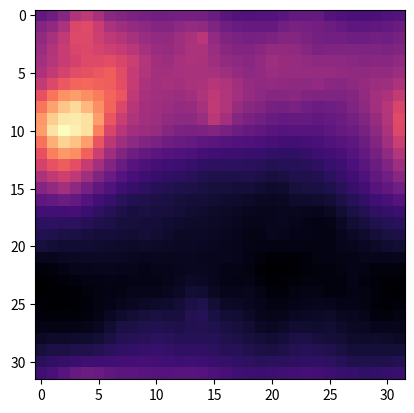

Source code (Python): (Note: this script raises an exception after producing the figure.)
# -*- coding: utf-8 -*-
"""
Created on Sat Jan  6 09:10:39 2018

[redacted]
"""

# -*- coding: utf-8 -*-
"""
Created on Wed Jan  3 13:11:33 2018

[redacted]
"""

import numpy as np
import matplotlib.pyplot as plt
from scipy import interpolate


def QlL(l,L,n,Xmax=1.0,Ymax=1.0):
    rmin = l
    rmax = 1.0*L
    umax = (1.0/(rmin**2)-1)
    umin = (1.0/(rmax**2)-1)
    lbda = (2.0/np.pi)*(umax-umin)*(Xmax+1)*(Ymax+1)
    N = np.random.poisson(lbda)
    ui = (umax-umin)*np.random.uniform(size=N)+umin
    ri = 1.0/np.sqrt(umax-ui+umin)
    xi = -0.5 + np.random.uniform(size=N) * (Xmax+1)
    yi = -0.5 + np.random.uniform(size=N) * (Ymax+1)
    
    sigma = np.sqrt(0.08)
    mu = -0.5*0.08
    logWi = np.random.randn(N)*sigma+mu
    
    x = np.linspace(0, Xmax, n)
    y = np.linspace(0, Ymax, n)
    X, Y = np.meshgrid(x, y)
    
    logQ = np.zeros((n,n))
    for i in range(N):
        slct = ((((X-xi[i])/ri[i])**2+((Y-yi[i])/ri[i])**2)<0.25)
        logQ[slct] = logQ[slct] + logWi[i]
    Q = np.exp(logQ)
    C = (rmin/rmax)**(np.exp(mu+0.5*sigma**2)-1)
    return Q/C

def Ql(l,n,Xmax=1.0,Ymax=1.0):
    
    return QlL(l,1.0,n,Xmax,Ymax)

def interpolx2(Im,n,Xmax,Ymax):
    x = np.linspace(0, Xmax, n)
    y = np.linspace(0, Ymax, n)
    X, Y = np.meshgrid(x, y)
    
    x_new = np.linspace(0, Xmax, n*2)
    y_new = np.linspace(0, Ymax, n*2)
    X_new, Y_new = np.meshgrid(x_new, y_new)
    
    f = interpolate.interp2d(x, y, Im)
    return f(x_new,y_new)

def integrate(Qr,H):
    n = Qr.shape[0]
    x = np.concatenate((np.arange(0,1+n/2),np.arange(-n/2+1,0)))
    U,V = np.meshgrid(x,x)
    S = U**2+V**2
    S[0,0] = 1.0
    return np.real(np.fft.ifft2(np.fft.fft2(Qr)/(S**H)))

def derivate(Qr,H):
    n = Qr.shape[0]
    x = np.concatenate((np.arange(0,1+n/2),np.arange(-n/2+1,0)))
    U,V = np.meshgrid(x,x)
    S = U**2+V**2
    S[0,0] = 1.0
    return np.real(np.fft.ifft2(np.fft.fft2(Qr)*(S**H)))

def normalize(Inew,Iold):
    n_new = Inew.shape[0]
    n = Iold.shape[0]
    if((Inew.shape[1]!=n_new)or(Iold.shape[1]!=n)or((n_new/n)!=2**(int(np.log2(n_new/n))))):
        print("Error size of images")
        return
    for i in range(n):
        for j in range(n):
            tot_intensity = Iold[i,j]
            Inew[2*i:2*(i+1),2*j:2*(j+1)] = tot_intensity*Inew[2*i:2*(i+1),2*j:2*(j+1)]/np.sum(Inew[2*i:2*(i+1),2*j:2*(j+1)])
    return Inew

def superresolution(Im,H,alpha):
    n=Im.shape[0]
    Xmax=1.0
    r1=1.0/n
    I_interp = interpolx2(Im,n,Xmax,Xmax)
    plt.figure()
    plt.imshow(I_interp,cmap='magma')
    plt.plot()
    
    J1 = derivate(I_interp,H)
    
    Q_new = QlL(0.5*r1,r1,2*n,Xmax,Xmax)
    J2 = J1*Q_new+alpha*1*(Q_new-Q_new.mean())
    
    K2 = Im.mean() + integrate(J2,H)
    K2 = np.maximum(K2,np.zeros_like(K2))
    
    Inew = normalize(K2,Im)
    
    return Inew


# Example of use on a toy problem. This can of course be used with real data but one would have to estimate alpha and H (as well as devise a good distribution for the W_i). Look at the report for more details.

Xmax=1.0
n=32
Q = Ql(1.0/n,n,Xmax,Xmax)
alpha = 8
H=0.7
I0 = 23
I = I0+alpha*integrate(Q-Q.mean(),H)
plt.figure()
plt.imshow(I,cmap='magma')
plt.plot()

I2 = superresolution(I,H,alpha)
plt.figure()
plt.imshow(I2,cmap='magma')
plt.plot()


I4 = superresolution(I2,H,alpha)
plt.figure()
plt.imshow(I4,cmap='magma')
plt.plot()


I8 = superresolution(I4,H,alpha)
plt.figure()
plt.imshow(I8,cmap='magma')
plt.plot()

I16 = superresolution(I8,H,alpha)
plt.figure()
plt.imshow(I16,cmap='magma')
plt.plot()


I32 = superresolution(I16,H,alpha)
plt.figure()
plt.imshow(I32,cmap='magma')
plt.plot()



# Visualizing a small chunk of the image at different zoom levels
a = 8

im_paszoom = I[a:a+16,a:a+16]
plt.figure()
plt.imshow(im_paszoom,cmap='magma')
plt.plot()

im_zoom = I4[a*4:(a+16)*4,a*4:(a+16)*4]
plt.figure()
plt.imshow(im_zoom,cmap='magma')
plt.plot()

im_zoom = I8[a*8:(a+16)*8,a*8:(a+16)*8]
plt.figure()
plt.imshow(im_zoom,cmap='magma')
plt.plot()

im_zoom = I16[a*16:(a+16)*16,a*16:(a+16)*16]
plt.figure()
plt.imshow(im_zoom,cmap='magma')
plt.plot()

